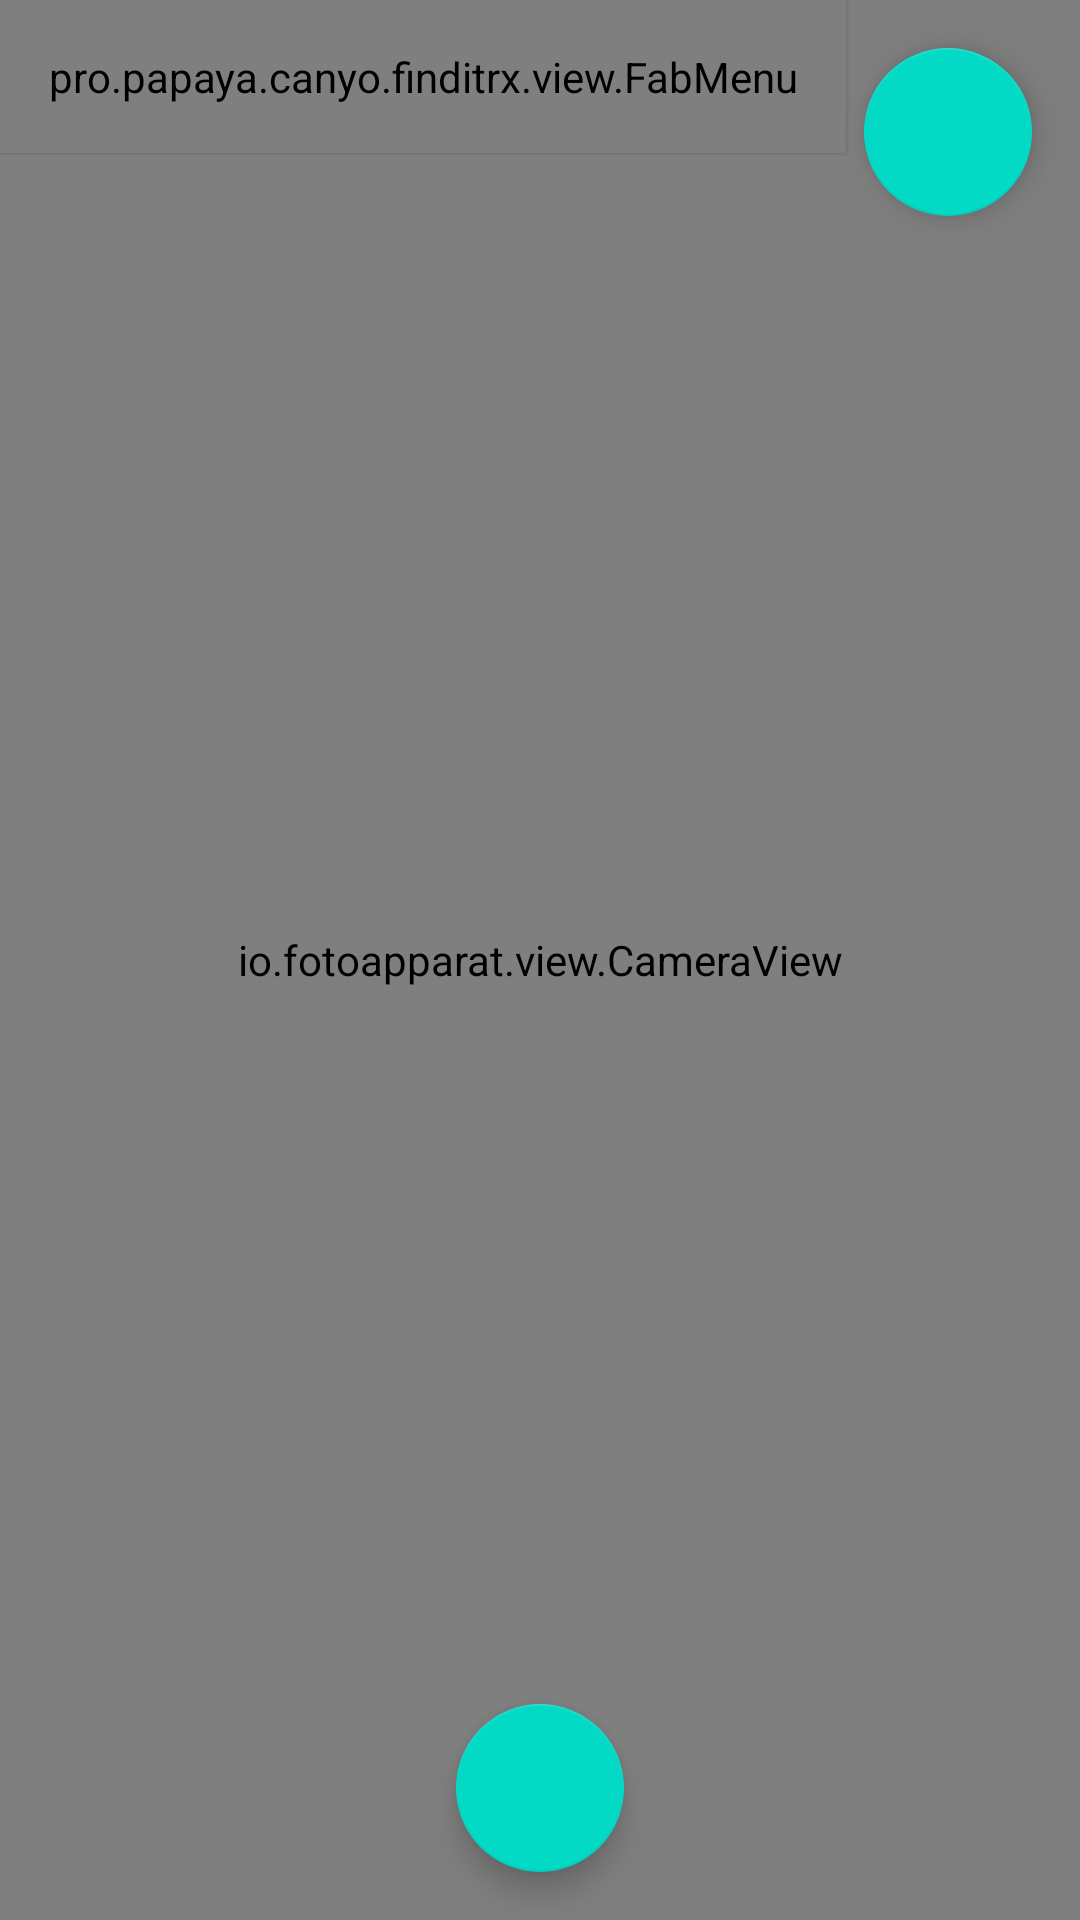

The Android layout XML behind this screen, and the referenced resources:
<!-- AndroidManifest.xml: application theme AppTheme -->
<!-- res/layout/main_fragment_action.xml -->
<?xml version="1.0" encoding="utf-8"?>
<androidx.constraintlayout.widget.ConstraintLayout xmlns:android="http://schemas.android.com/apk/res/android"
    xmlns:app="http://schemas.android.com/apk/res-auto"
    xmlns:tools="http://schemas.android.com/tools"
    android:layout_width="match_parent"
    android:layout_height="match_parent"
    android:layout_weight="1"
    android:orientation="vertical">

    <pro.papaya.canyo.finditrx.view.FabMenu
        android:id="@+id/action_menu"
        android:layout_width="wrap_content"
        android:layout_height="wrap_content"
        android:elevation="1dp"
        android:padding="@dimen/padding_default"
        app:layout_constraintStart_toStartOf="parent"
        app:layout_constraintTop_toTopOf="parent" />

    <io.fotoapparat.view.CameraView
        android:id="@+id/action_camera_view"
        android:layout_width="match_parent"
        android:layout_height="match_parent" />

    <LinearLayout
        android:id="@+id/scan_result"
        android:layout_width="wrap_content"
        android:layout_height="wrap_content"
        android:background="@android:color/white"
        android:orientation="vertical"
        app:layout_constraintBottom_toBottomOf="parent"
        app:layout_constraintEnd_toEndOf="parent" />

    <com.google.android.material.floatingactionbutton.FloatingActionButton
        android:id="@+id/snapshot_btn"
        android:layout_width="wrap_content"
        android:layout_height="wrap_content"
        android:layout_margin="@dimen/padding_default"
        android:src="@drawable/ic_camera"
        app:layout_constraintBottom_toBottomOf="parent"
        app:layout_constraintEnd_toEndOf="parent"
        app:layout_constraintStart_toStartOf="parent" />

    <com.google.android.material.floatingactionbutton.FloatingActionButton
        android:id="@+id/action_notification"
        android:layout_width="wrap_content"
        android:layout_height="wrap_content"
        android:layout_margin="@dimen/padding_default"
        android:elevation="5dp"
        android:src="@drawable/ic_notification"
        app:layout_constraintEnd_toEndOf="parent"
        app:layout_constraintTop_toTopOf="parent" />

    <TextView
        android:id="@+id/action_notification_badge"
        android:layout_width="wrap_content"
        android:layout_height="wrap_content"
        android:layout_margin="@dimen/padding_small"
        android:background="@drawable/bg_white_circle"
        android:elevation="10dp"
        android:padding="@dimen/padding_small"
        android:textColor="@android:color/black"
        android:textSize="12sp"
        android:visibility="gone"
        app:layout_constraintEnd_toEndOf="parent"
        app:layout_constraintTop_toTopOf="parent"
        tools:text="1" />

    <Space
        android:id="@+id/action_spacer_horizontal"
        android:layout_width="0dp"
        android:layout_height="wrap_content"
        app:layout_constraintEnd_toStartOf="@id/action_notifications_recycler"
        app:layout_constraintHorizontal_weight="0.3"
        app:layout_constraintStart_toStartOf="parent"
        app:layout_constraintTop_toBottomOf="@id/action_notification" />

    <Space
        android:id="@+id/action_spacer_vertical"
        android:layout_width="0dp"
        android:layout_height="0dp"
        app:layout_constraintBottom_toBottomOf="parent"
        app:layout_constraintEnd_toEndOf="parent"
        app:layout_constraintStart_toStartOf="parent"
        app:layout_constraintTop_toBottomOf="@id/action_notifications_recycler"
        app:layout_constraintVertical_weight="0.3" />

    <androidx.recyclerview.widget.RecyclerView
        android:id="@+id/action_notifications_recycler"
        android:layout_width="0dp"
        android:layout_height="0dp"
        android:visibility="gone"
        app:layout_constraintBottom_toTopOf="@id/action_spacer_vertical"
        app:layout_constraintEnd_toEndOf="@id/action_notification"
        app:layout_constraintHorizontal_weight="0.6"
        app:layout_constraintStart_toEndOf="@id/action_spacer_horizontal"
        app:layout_constraintTop_toBottomOf="@id/action_notification"
        app:layout_constraintVertical_weight="0.7" />
</androidx.constraintlayout.widget.ConstraintLayout>
<!-- resources referenced by this layout -->
<resources>
  <dimen name="padding_default">16dp</dimen>
  <dimen name="padding_small">8dp</dimen>
  <!-- drawable bg_white_circle (drawable) -->
  <?xml version="1.0" encoding="utf-8"?>
  <layer-list xmlns:android="http://schemas.android.com/apk/res/android">
      <item>
          <shape
              android:innerRadius="0dp"
              android:shape="ring"
              android:thicknessRatio="2"
              android:useLevel="false">
              <solid android:color="@android:color/white" />
          </shape>
      </item>
  </layer-list>
  <style name="AppTheme" parent="Theme.MaterialComponents.Light.NoActionBar">
          
          <item name="colorPrimary">@color/colorPrimary</item>
          <item name="colorPrimaryDark">@color/colorPrimaryDark</item>
          <item name="colorAccent">@color/colorAccent</item>
      </style>
  <color name="colorPrimary">#3F51B5</color>
  <color name="colorPrimaryDark">#1A1A1A</color>
  <color name="colorAccent">#000000</color>
</resources>
